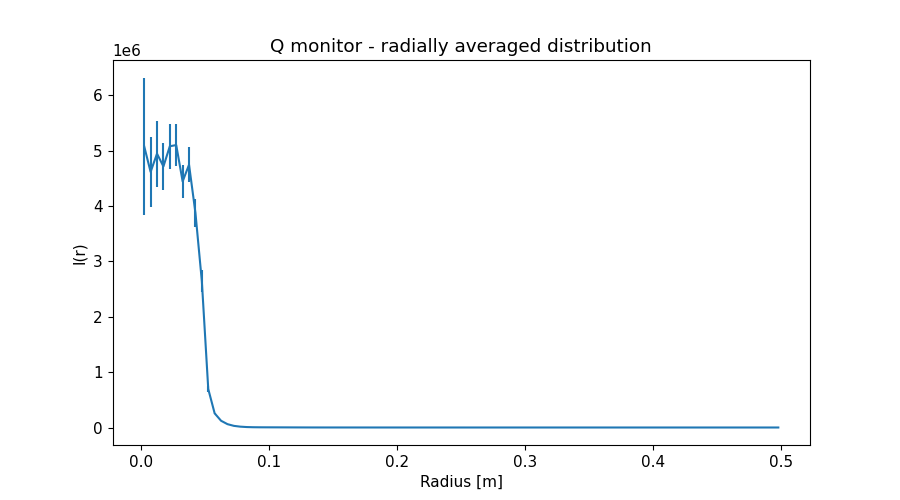

Source data for this figure (header and first rows):
x_axis, Intensity, Error
2.500000000000000052e-03, 5.079966209999999963e+06, 1.244297422999999952e+06
7.499999999999999722e-03, 4.618560359000000171e+06, 6.279774289000000572e+05
1.250000000000000069e-02, 4.948106160000000149e+06, 5.966454033000000054e+05
1.750000000000000167e-02, 4.717035276999999769e+06, 4.259418203000000212e+05
2.249999999999999917e-02, 5.081707756000000052e+06, 4.092864680999999982e+05
2.750000000000000014e-02, 5.103497327999999747e+06, 3.741313779000000213e+05
3.250000000000000111e-02, 4.446173667000000365e+06, 3.019223752000000095e+05
3.749999999999999861e-02, 4.748531907999999821e+06, 3.190811141000000061e+05
4.250000000000000305e-02, 3.877247918000000063e+06, 2.531928787000000011e+05
4.750000000000000056e-02, 2.642457262999999803e+06, 2.005483594999999914e+05
5.249999999999999806e-02, 6.950791922000000486e+05, 6.181324352999999974e+04
5.750000000000000250e-02, 2.555575848999999871e+05, 4.945871764000000439e+03
6.250000000000000000e-02, 1.217821845000000030e+05, 1.870239250999999967e+03
6.750000000000000444e-02, 6.053287026000000333e+04, 8.706738503999999921e+02
7.249999999999999500e-02, 2.963279498999999851e+04, 4.072958394999999996e+02
7.749999999999999944e-02, 1.530201353999999992e+04, 1.939027197000000058e+02
8.250000000000000389e-02, 8.120235389000000396e+03, 8.637396336999999846e+01
8.749999999999999445e-02, 4.987163835999999719e+03, 3.754586523999999770e+01
9.249999999999999889e-02, 3.733932037999999920e+03, 1.938730497999999969e+01
9.750000000000000333e-02, 3.235392304999999851e+03, 1.499722419999999978e+01
1.024999999999999939e-01, 2.903141415000000052e+03, 1.352895808999999971e+01
1.074999999999999983e-01, 2.573818570999999793e+03, 1.222718872999999995e+01
1.125000000000000028e-01, 2.191992995999999948e+03, 1.070887137999999972e+01
1.174999999999999933e-01, 1.819748303999999962e+03, 9.118686986000000161e+00
1.224999999999999978e-01, 1.406590470000000096e+03, 7.188925447999999996e+00
1.275000000000000022e-01, 1.076840956000000006e+03, 5.440997949999999861e+00
1.325000000000000067e-01, 8.128385318000000552e+02, 3.849879753000000182e+00
1.375000000000000111e-01, 6.379113317999999708e+02, 2.717888101999999861e+00
1.424999999999999878e-01, 5.276891775000000280e+02, 1.983923360999999996e+00
1.474999999999999922e-01, 4.703595609000000195e+02, 1.640348654000000073e+00
1.524999999999999967e-01, 4.321668940000000134e+02, 1.472505530000000062e+00
1.575000000000000011e-01, 4.064393499999999904e+02, 1.382520935999999923e+00
1.625000000000000056e-01, 3.770770074999999792e+02, 1.286861320999999947e+00
1.675000000000000100e-01, 3.409632207999999878e+02, 1.172792336999999963e+00
1.724999999999999867e-01, 2.997679762000000210e+02, 1.041016600000000070e+00
1.774999999999999911e-01, 2.597752437999999984e+02, 9.057390459999999921e-01
1.824999999999999956e-01, 2.179904381999999998e+02, 7.542986630000000359e-01
1.875000000000000000e-01, 1.847142627000000061e+02, 6.207196595999999733e-01
1.925000000000000044e-01, 1.595281100999999921e+02, 5.117482244000000069e-01
1.975000000000000089e-01, 1.419878519000000097e+02, 4.317537450999999749e-01
2.025000000000000133e-01, 1.292688832000000048e+02, 3.772606674999999798e-01
2.074999999999999900e-01, 1.208244442999999961e+02, 3.445292772999999920e-01
2.124999999999999944e-01, 1.139864773999999983e+02, 3.234559074999999728e-01
2.174999999999999989e-01, 1.078927185000000009e+02, 3.054111976000000173e-01
2.225000000000000033e-01, 1.002482097000000039e+02, 2.842320943000000155e-01
2.275000000000000078e-01, 9.257014427000000012e+01, 2.626864776999999762e-01
2.325000000000000122e-01, 8.347756798000000344e+01, 2.373626647000000034e-01
2.374999999999999889e-01, 7.554454006000000277e+01, 2.139434258000000033e-01
2.424999999999999933e-01, 6.783843038000000547e+01, 1.898357797000000124e-01
2.474999999999999978e-01, 6.100305236999999892e+01, 1.679469999000000047e-01
2.525000000000000022e-01, 5.555881408999999849e+01, 1.482189656000000022e-01
2.575000000000000067e-01, 5.124312042999999761e+01, 1.330519971000000135e-01
2.625000000000000111e-01, 4.778282595000000299e+01, 1.216742568999999996e-01
2.675000000000000155e-01, 4.490308696000000310e+01, 1.133222918999999967e-01
2.725000000000000200e-01, 4.247951992000000132e+01, 1.069199656999999942e-01
2.775000000000000244e-01, 4.009859014999999971e+01, 1.008968521000000035e-01
2.824999999999999734e-01, 3.801286739999999753e+01, 9.540679236000000618e-02
2.874999999999999778e-01, 3.570823338000000291e+01, 8.961963257999999710e-02
2.924999999999999822e-01, 3.338980237999999900e+01, 8.348490978000000506e-02
2.974999999999999867e-01, 3.136217708999999942e+01, 7.778415648000000515e-02
... 40 more rows
